Run: headless pygame with SDL's dummy video driver; simulated clock (each Clock.tick advances the game by its frame time, no real sleeping); random seed 0; keys injected as events and as key.get_pressed() state; mouse plan: one left click at the window centre at the start of phase 2, then a move to the lower-right quarter at the start of phase 3.
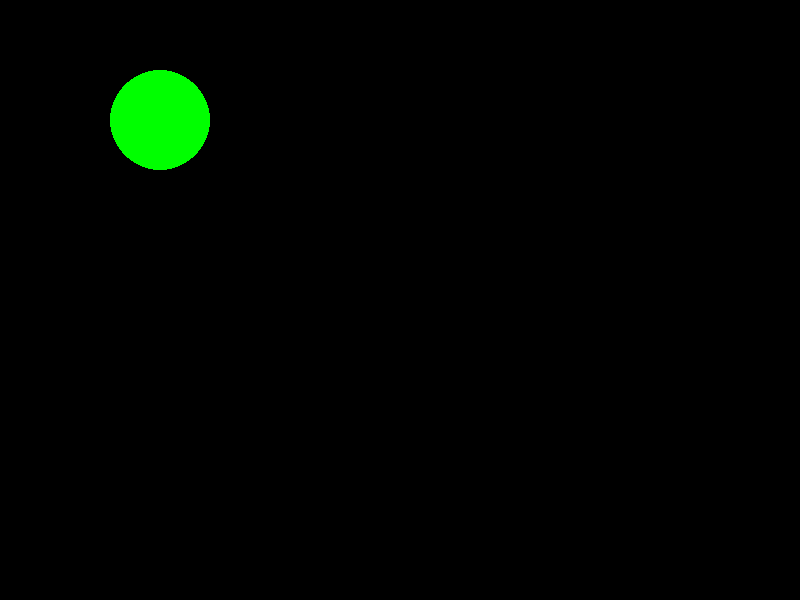
Frame 1 of 4 · flips 1–60 · no input
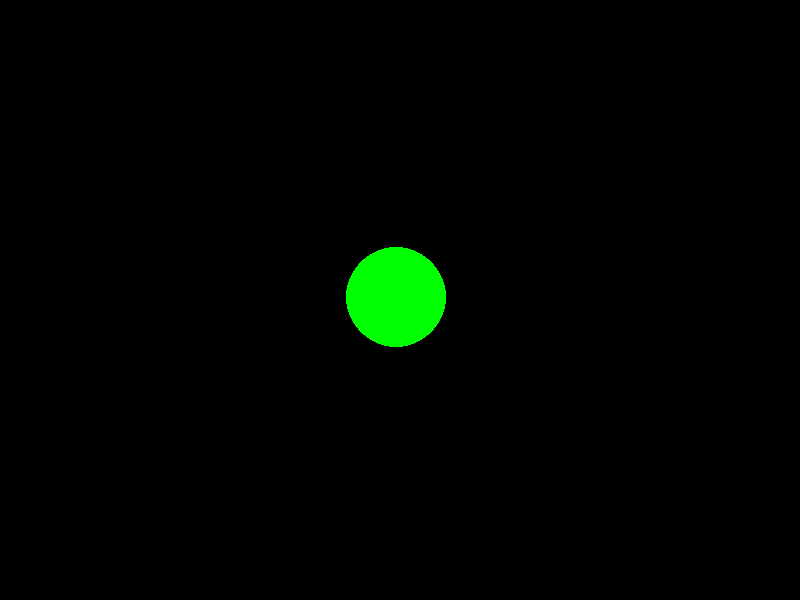
Frame 2 of 4 · flips 61–180 · clicked the window centre · tapped SPACE, RETURN · held RIGHT (→), D
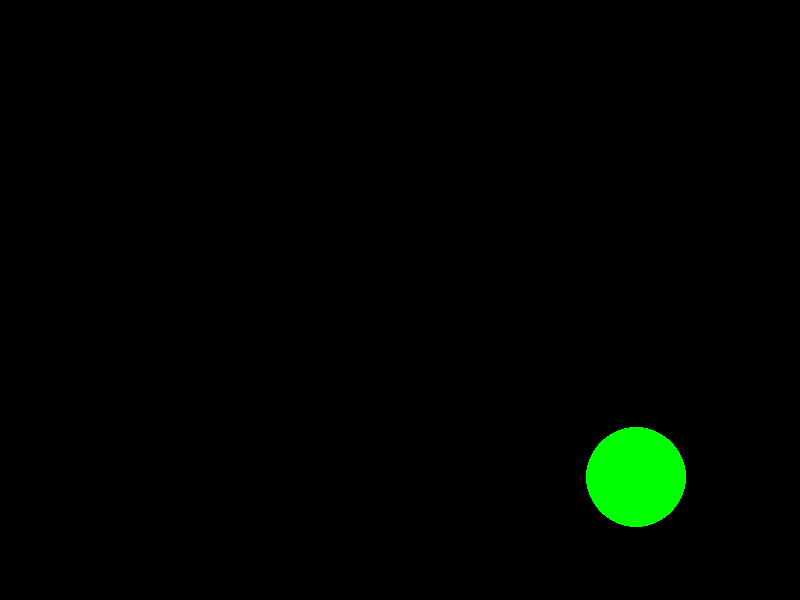
Frame 3 of 4 · flips 181–300 · moved the mouse to the lower-right quarter · held DOWN (↓), S
Frame 4 of 4 · flips 301–420 · held LEFT (←), A, UP (↑), W · screen unchanged from frame 3, image omitted

The pygame program that drew these frames:

"""
Створіть програму, де об'єкт слідує за курсором миші.
"""

import pygame

pygame.init()

width, height = 800, 600
BLACK = (0, 0, 0)
GREEN = (0, 255, 0)
speed = 5
radius = 50

screen = pygame.display.set_mode((width, height))
pygame.display.set_caption("Переслідування курсору")

x, y = width // 2, height // 2

running = True
while running:
    for event in pygame.event.get():
        if event.type == pygame.QUIT:
            running = False

    mx, my = pygame.mouse.get_pos()
    distance = ((mx - x) ** 2 + (my - y) ** 2) ** 0.5
    if distance > speed:
        x += (mx - x) / distance * speed
        y += (my - y) / distance * speed
        if x < radius:
            x = radius
        elif x > width - radius:
            x = width - radius
        if y < radius:
            y = radius
        elif y > height - radius:
            y = height - radius

    screen.fill(BLACK)
    pygame.draw.circle(screen, GREEN, (x, y), radius)
    pygame.display.flip()
    pygame.time.delay(10)

pygame.quit()
